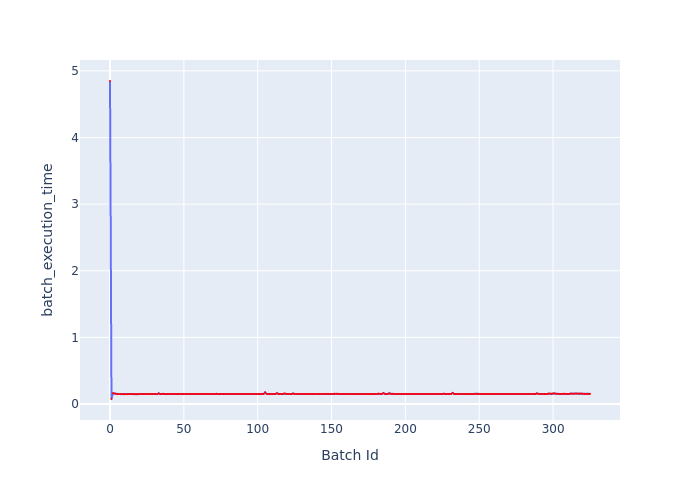

Data behind this chart, as committed beside it:
Batch Id, batch_execution_time
0, 4.848
1, 0.07544
2, 0.1624
3, 0.157
4, 0.1527
5, 0.1476
6, 0.1494
7, 0.1488
8, 0.148
9, 0.1476
10, 0.1473
11, 0.1488
12, 0.1471
13, 0.1491
14, 0.1496
15, 0.1478
16, 0.1486
17, 0.1489
18, 0.1491
19, 0.1485
20, 0.1518
21, 0.1506
22, 0.1502
23, 0.1502
24, 0.15
25, 0.1496
26, 0.1505
27, 0.1516
28, 0.1502
29, 0.1497
30, 0.1508
31, 0.1487
32, 0.1498
33, 0.1594
34, 0.1498
35, 0.1504
36, 0.1549
37, 0.1495
38, 0.1492
39, 0.1505
40, 0.1516
41, 0.1508
42, 0.1495
43, 0.151
44, 0.1494
45, 0.1489
46, 0.1509
47, 0.1516
48, 0.1505
49, 0.1508
50, 0.1502
51, 0.1499
52, 0.1503
53, 0.1521
54, 0.1515
55, 0.1501
56, 0.1509
57, 0.1511
58, 0.1505
59, 0.1519
... 266 more rows
